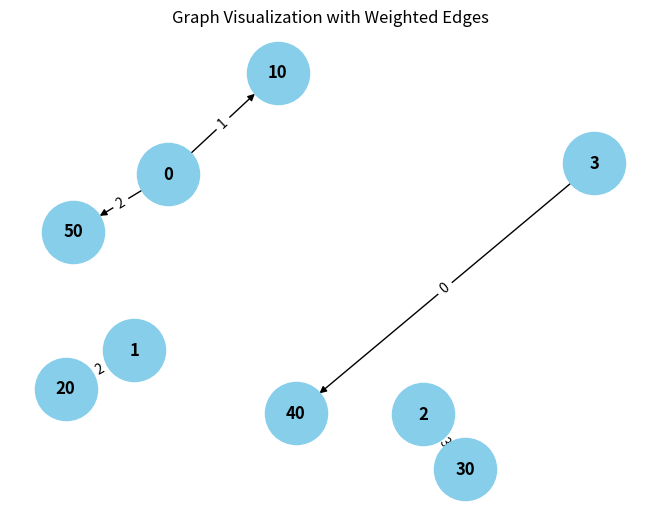

The matplotlib source for this figure: (Note: this script raises an exception after producing the figure.)
from collections import defaultdict

# ---------------------------
# WeightedGraph Class
# ---------------------------
class WeightedGraph:
    def __init__(self, vertices):
        self.vertices = vertices
        self.adj_list = {i: [] for i in range(vertices)}  # Adjacency list for the graph
        self.edges = []  # List to store the edges (u, v, weight)

    def add_edge(self, u, v, weight):
        """Add a single edge to the graph."""
        if (u, v, weight) not in self.edges:
            self.edges.append((u , weight, v))
            self.adj_list[u].append((v, weight))

    def add_multiple_edges(self, edges):
        """Add multiple edges at once."""
        for u, v, weight in edges:
            self.add_edge(u, v, weight)

    def get_edges(self):
        """Return all edges in the graph."""
        return self.edges

    def print_edges(self):
        """Print the edges of the graph."""
        print("Edges in the graph:")
        for u, v, weight in self.edges:
            print(f"{u} -> {v} (Weight: {weight})")

    def print_adj_list(self):
        """Print the adjacency list of the graph."""
        print("Adjacency List of the graph:")
        for u in self.adj_list:
            print(f"{u} -> {self.adj_list[u]}")

    def is_cyclic_directed(self):
        """Detect if there is a cycle in a directed graph using DFS."""
        visited = [False] * self.vertices
        rec_stack = [False] * self.vertices

        def dfs(v):
            visited[v] = True
            rec_stack[v] = True
            for neighbor, _ in self.adj_list[v]:
                if not visited[neighbor] and dfs(neighbor):
                    return True
                elif rec_stack[neighbor]:
                    return True
            rec_stack[v] = False
            return False

        for node in range(self.vertices):
            if not visited[node]:
                if dfs(node):
                    return True
        return False

    def is_cyclic_undirected(self):
        """Detect if there is a cycle in an undirected graph using DFS."""
        visited = [False] * self.vertices

        def dfs(v, parent):
            visited[v] = True
            for neighbor, _ in self.adj_list[v]:
                if not visited[neighbor]:
                    if dfs(neighbor, v):
                        return True
                elif parent != neighbor:
                    return True
            return False

        for node in range(self.vertices):
            if not visited[node]:
                if dfs(node, -1):
                    return True
        return False

    def is_negative_cycle(self):
        """Detect if there is a negative cycle using Bellman-Ford."""
        dist = [float("inf")] * self.vertices
        dist[0] = 0  # Start from node 0

        for _ in range(self.vertices - 1):
            for u, v, weight in self.edges:
                if dist[u] != float("inf") and dist[u] + weight < dist[v]:
                    dist[v] = dist[u] + weight

        for u, v, weight in self.edges:
            if dist[u] != float("inf") and dist[u] + weight < dist[v]:
                return True  # Negative cycle detected
        return False

    def reset_graph(self):
        """Reset the graph to its empty state."""
        self.edges = []  # Clear all edges
        self.adj_list = {i: [] for i in range(self.vertices)}  # Reset adjacency list for each vertex

    def union(self, parent, u, v):
        """Union-find helper function."""
        root_u = self.find_parent(parent, u)
        root_v = self.find_parent(parent, v)
        if root_u != root_v:
            parent[root_u] = root_v

    def find_parent(self, parent, v):
        """Find the root of the node using path compression."""
        if parent[v] == -1:
            return v
        parent[v] = self.find_parent(parent, parent[v])
        return parent[v]

    def is_cyclic_undirected_union_find(self):
        """Detect cycles in an undirected graph using Union-Find."""
        parent = [-1] * self.vertices

        for u, v, _ in self.edges:
            x = self.find_parent(parent, u)
            y = self.find_parent(parent, v)

            if x == y:
                return True
            self.union(parent, x, y)
        return False

    # ---------------------------
    # Helper functions for testing
    # ---------------------------

    def reset_graph_helper(self):
        """Reset the graph to an empty state for testing."""
        self.edges = []
        self.adj_list = defaultdict(list)

    def get_edges_helper(self):
        """Return all edges for testing."""
        return self.edges

    def add_multiple_edges_helper(self, edges):
        """Add multiple edges for testing."""
        for edge in edges:
            self.add_edge(*edge)

# ---------------------------
# Helper Class for Cycle Test Results
# ---------------------------
class CycleDetectionResults:
    def __init__(self):
        self.directed_cycle_detected = False
        self.undirected_cycle_detected = False
        self.negative_cycle_detected = False

# ---------------------------
# Additional Functionalities
# ---------------------------

class GraphRenderer:
    def __init__(self, graph):
        """Initialize the renderer for visualizing the graph."""
        self.graph = graph

    def render_edges(self):
        """Render the edges of the graph."""
        print("\nRendering edges of the graph:")
        for u, v, weight in self.graph.get_edges():
            print(f"{u} -> {v} (Weight: {weight})")

    def render_adj_list(self):
        """Render the adjacency list of the graph."""
        print("\nRendering adjacency list:")
        self.graph.print_adj_list()

    def render_summary(self):
        """Render a summary of the graph."""
        print("\nGraph summary:")
        print(f"Total vertices: {self.graph.vertices}")
        print(f"Total edges: {len(self.graph.get_edges())}")
        print(f"Is cyclic (directed): {self.graph.is_cyclic_directed()}")
        print(f"Is cyclic (undirected): {self.graph.is_cyclic_undirected()}")
        print(f"Has negative cycle: {self.graph.is_negative_cycle()}")

import matplotlib.pyplot as plt
import networkx as nx

class WeightedGraphVisualization:
    def __init__(self, graph):
        """Initialize the visualization of weighted graph."""
        self.graph = graph

    def visualize(self):
        """Visualize the graph with weighted edges using networkx and matplotlib."""
        G = nx.DiGraph()  # Using DiGraph for directed graph visualization

        # Add edges to the networkx graph
        for u, v, weight in self.graph.get_edges():
            G.add_edge(u, v, weight=weight)

        # Draw the graph
        pos = nx.spring_layout(G)  # Layout for node positioning
        edge_labels = nx.get_edge_attributes(G, 'weight')

        # Draw nodes, edges, and labels
        nx.draw(G, pos, with_labels=True, node_color='skyblue', node_size=2000, font_size=12, font_weight='bold')
        nx.draw_networkx_edge_labels(G, pos, edge_labels=edge_labels)

        # Display the plot
        plt.title("Graph Visualization with Weighted Edges")
        plt.show()


# ---------------------------
# Main Program
# ---------------------------

class WeightedGraphHandler:
    def __init__(self, vertices):
        """Initialize the graph handler."""
        self.graph = WeightedGraph(vertices)
        self.renderer = GraphRenderer(self.graph)
        self.visualizer = WeightedGraphVisualization(self.graph)

    def add_edges(self, edges):
        """Add edges to the graph."""
        for edge in edges:
            self.graph.add_edge(*edge)

    def render_graph(self):
        """Render the graph using the renderer."""
        self.renderer.render_edges()
        self.renderer.render_adj_list()

    def visualize_graph(self):
        """Visualize the graph using the visualizer."""
        self.visualizer.visualize()

    def cycle_detection_summary(self):
        """Print the cycle detection summary."""
        print("\nCycle detection summary:")
        print(f"Directed cycle detected: {self.graph.is_cyclic_directed()}")
        print(f"Undirected cycle detected: {self.graph.is_cyclic_undirected()}")
        print(f"Negative cycle detected: {self.graph.is_negative_cycle()}")

# ---------------------------
# Extended Graph Operations
# ---------------------------

class GraphCycleAnalysis:
    def __init__(self, graph):
        """Initialize cycle analysis on the graph."""
        self.graph = graph
        self.results = CycleDetectionResults()

    def analyze_cycles(self):
        """Analyze different types of cycles in the graph."""
        self.results.directed_cycle_detected = self.graph.is_cyclic_directed()
        self.results.undirected_cycle_detected = self.graph.is_cyclic_undirected()
        self.results.negative_cycle_detected = self.graph.is_negative_cycle()

    def print_analysis(self):
        """Print the analysis results."""
        print(f"Directed cycle detected: {self.results.directed_cycle_detected}")
        print(f"Undirected cycle detected: {self.results.undirected_cycle_detected}")
        print(f"Negative cycle detected: {self.results.negative_cycle_detected}")

# ---------------------------
# Main Function
# ---------------------------

if __name__ == "__main__":
    # Create a graph with 4 vertices (0, 1, 2, 3)
    graph_handler = WeightedGraphHandler(4)

    # Add some sample edges (u, v, weight)
    edges = [
        (0, 1, 10),  # Edge from 0 to 1 with weight 10
        (1, 2, 20),  # Edge from 1 to 2 with weight 20
        (2, 3, 30),  # Edge from 2 to 3 with weight 30
        (3, 0, 40),  # Edge from 3 to 0 with weight 40 (creates a directed cycle: 0 -> 1 -> 2 -> 3 -> 0)
        (0, 2, 50)  # Edge from 0 to 2 with weight 50
    ]

    # Add edges to the graph
    graph_handler.add_edges(edges)

    # Render the graph's edges and adjacency list
    graph_handler.render_graph()

    # Visualize the graph
    graph_handler.visualize_graph()

    # Detect and print the cycle results
    graph_handler.cycle_detection_summary()

    # Analyze cycles in detail
    cycle_analysis = GraphCycleAnalysis(graph_handler.graph)
    cycle_analysis.analyze_cycles()
    cycle_analysis.print_analysis()
